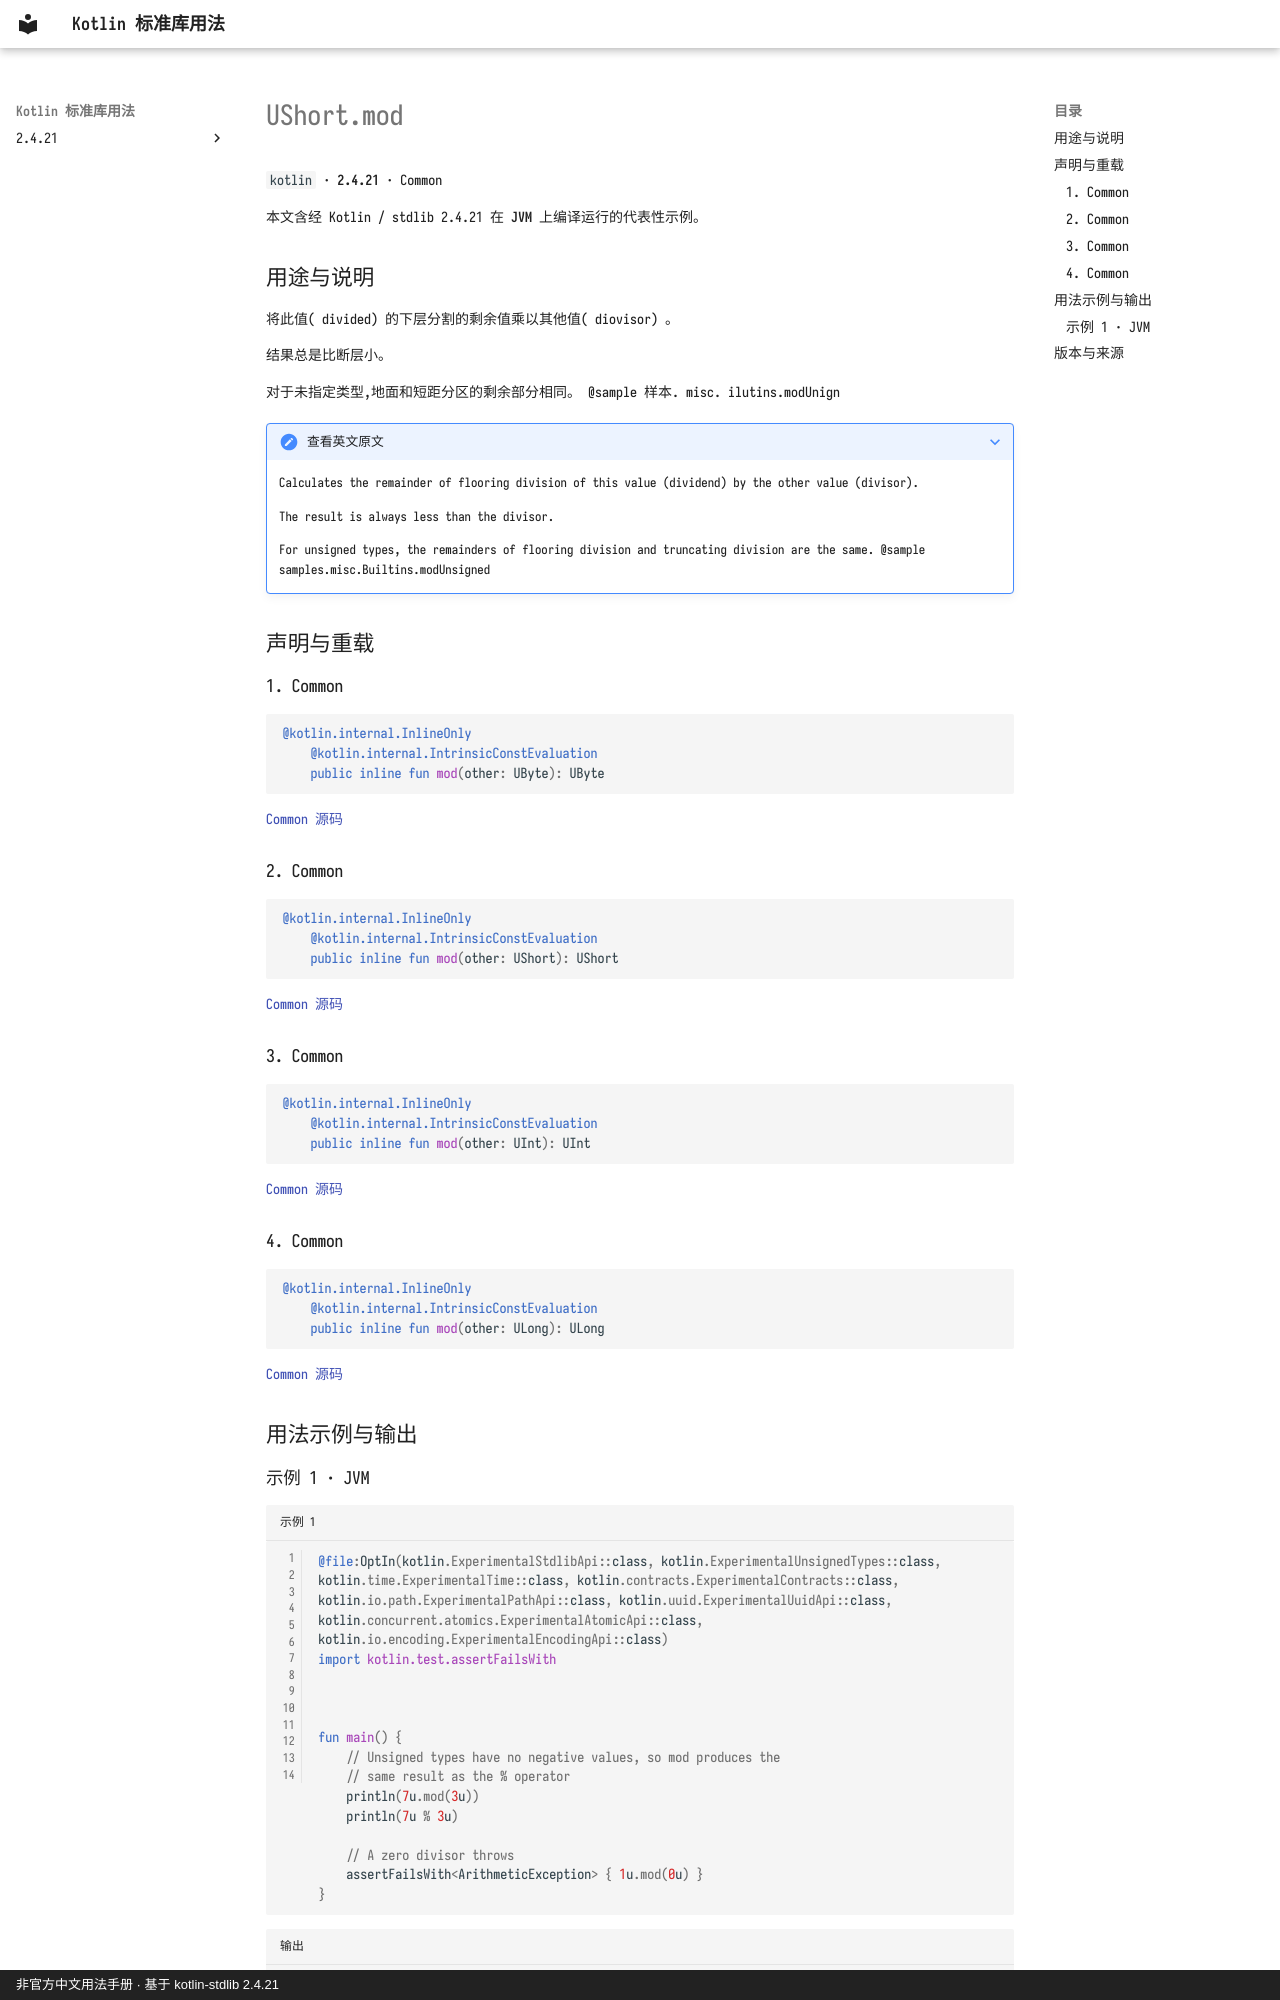

repository: oooooooko/kotlin-stdlib-docs · page: zh/api/kotlin/ushort-mod--0eb40b2f/index.html · generator: mkdocs · copyright: 非官方中文用法手册 · 基于 kotlin-stdlib 2.4.21

# UShort.mod

`kotlin` · **2.4.21** · Common

本文含经 Kotlin / stdlib 2.4.21 在 **JVM** 上编译运行的代表性示例。

## 用途与说明

将此值( divided) 的下层分割的剩余值乘以其他值( diovisor) 。

结果总是比断层小。

对于未指定类型,地面和短距分区的剩余部分相同。 @sample 样本. misc. ilutins.modUnign

??? note "查看英文原文"

    Calculates the remainder of flooring division of this value (dividend) by the other value (divisor).
    
    The result is always less than the divisor.
    
    For unsigned types, the remainders of flooring division and truncating division are the same.
    @sample samples.misc.Builtins.modUnsigned

## 声明与重载

### 1. Common

```kotlin
@kotlin.internal.InlineOnly
    @kotlin.internal.IntrinsicConstEvaluation
    public inline fun mod(other: UByte): UByte
```

[Common 源码](https://github.com/JetBrains/kotlin/blob/v2.4.21/libraries/stdlib/unsigned/src/kotlin/UShort.kt#L215)

### 2. Common

```kotlin
@kotlin.internal.InlineOnly
    @kotlin.internal.IntrinsicConstEvaluation
    public inline fun mod(other: UShort): UShort
```

[Common 源码](https://github.com/JetBrains/kotlin/blob/v2.4.21/libraries/stdlib/unsigned/src/kotlin/UShort.kt#L226)

### 3. Common

```kotlin
@kotlin.internal.InlineOnly
    @kotlin.internal.IntrinsicConstEvaluation
    public inline fun mod(other: UInt): UInt
```

[Common 源码](https://github.com/JetBrains/kotlin/blob/v2.4.21/libraries/stdlib/unsigned/src/kotlin/UShort.kt#L237)

### 4. Common

```kotlin
@kotlin.internal.InlineOnly
    @kotlin.internal.IntrinsicConstEvaluation
    public inline fun mod(other: ULong): ULong
```

[Common 源码](https://github.com/JetBrains/kotlin/blob/v2.4.21/libraries/stdlib/unsigned/src/kotlin/UShort.kt#L248)

## 用法示例与输出
